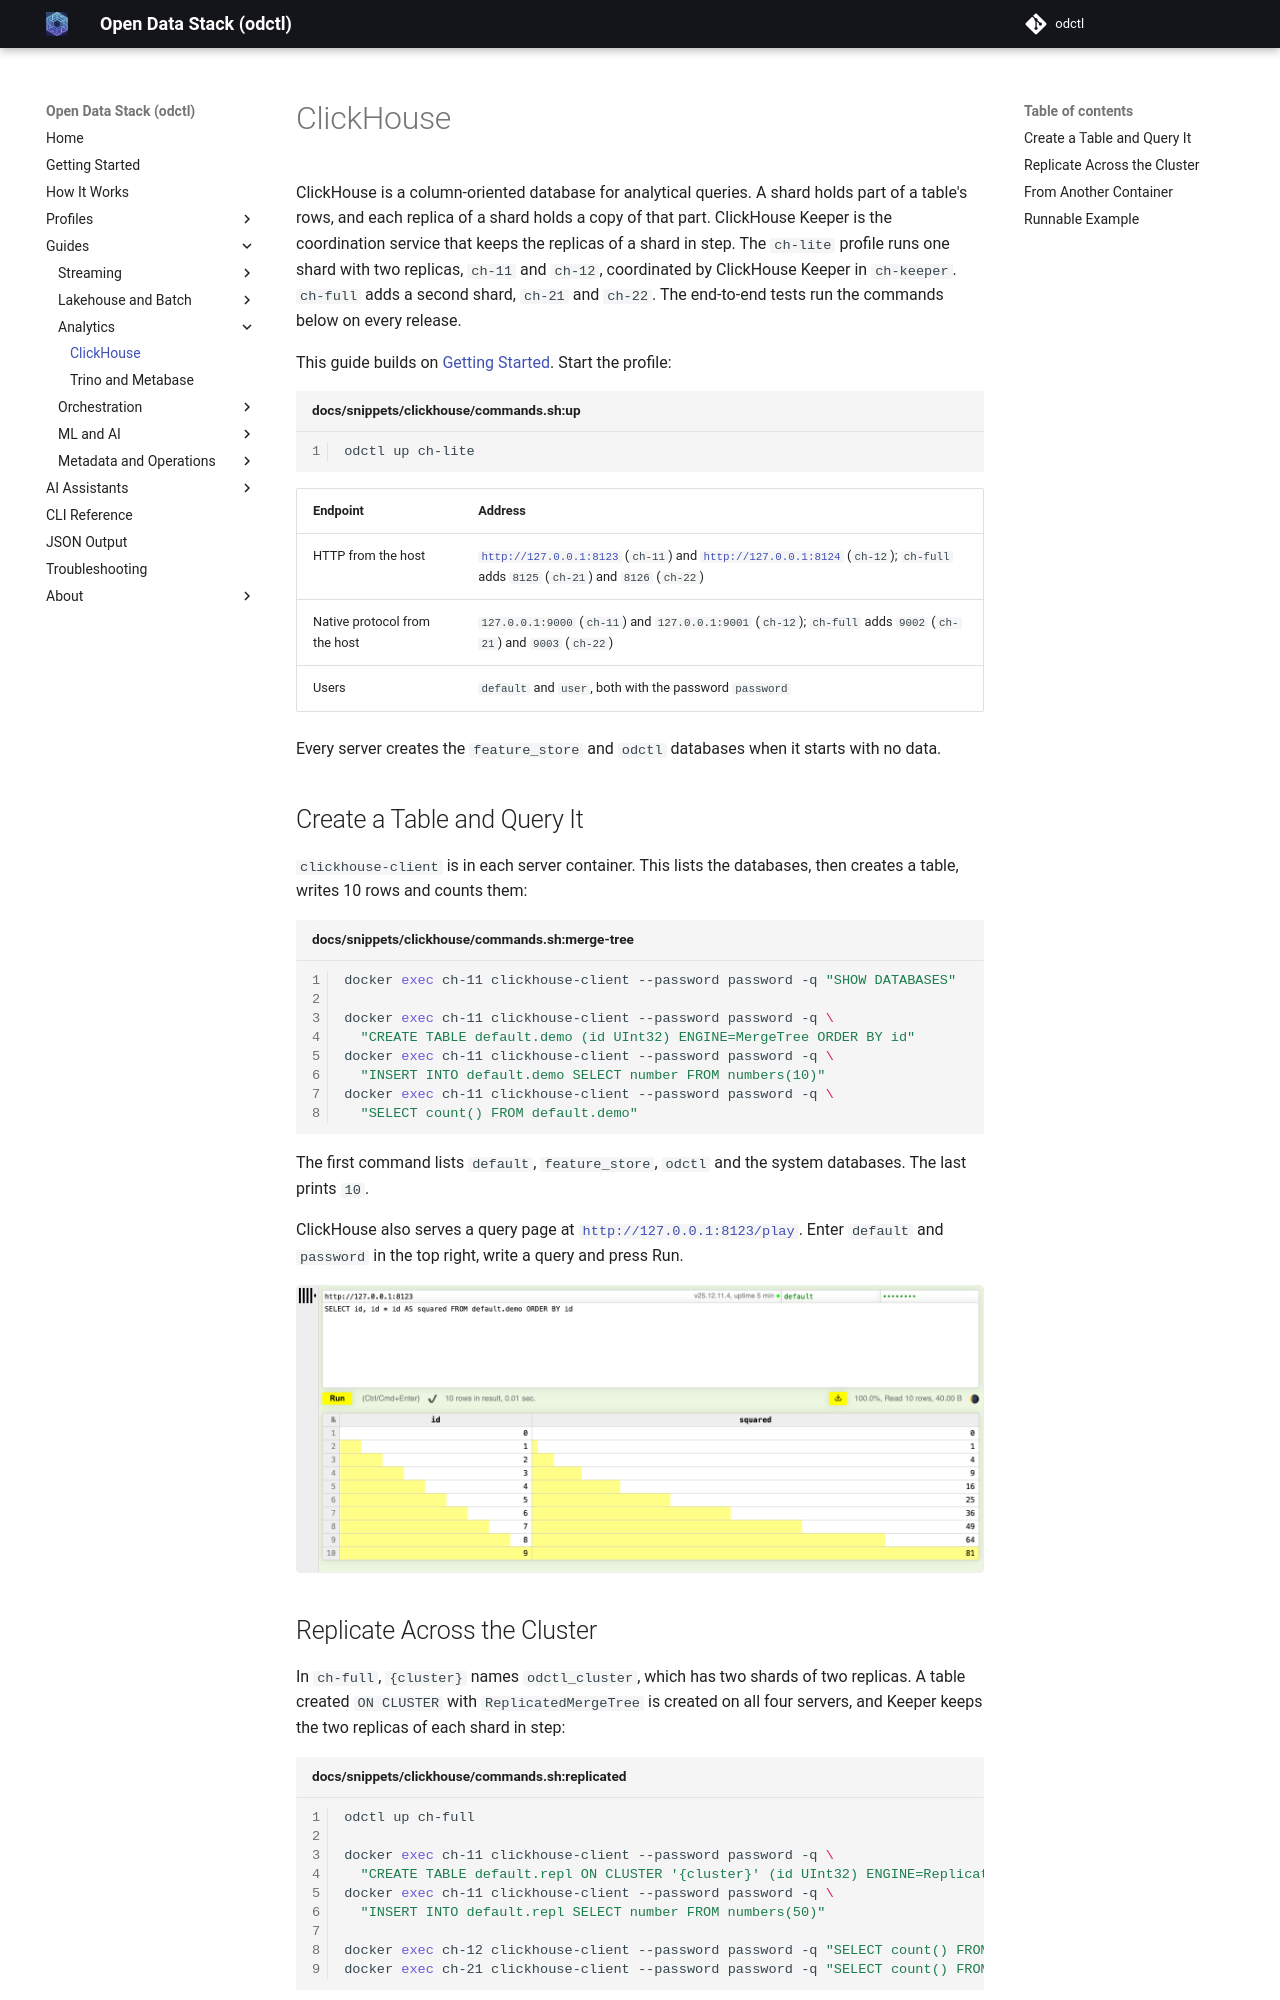

repository: jaehyeon-kim/odctl · page: 1.9/guides/clickhouse/index.html · generator: mkdocs

# ClickHouse

ClickHouse is a column-oriented database for analytical queries. A shard holds part of a table's rows, and each replica of a shard holds a copy of that part. ClickHouse Keeper is the coordination service that keeps the replicas of a shard in step. The `ch-lite` profile runs one shard with two replicas, `ch-11` and `ch-12`, coordinated by ClickHouse Keeper in `ch-keeper`. `ch-full` adds a second shard, `ch-21` and `ch-22`. The end-to-end tests run the commands below on every release.

This guide builds on [Getting Started](../getting-started.md). Start the profile:

```bash title="docs/snippets/clickhouse/commands.sh:up"
odctl up ch-lite
```

| Endpoint | Address |
| --- | --- |
| HTTP from the host | `http://127.0.0.1:8123` (`ch-11`) and `http://127.0.0.1:8124` (`ch-12`); `ch-full` adds `8125` (`ch-21`) and `8126` (`ch-22`) |
| Native protocol from the host | `127.0.0.1:9000` (`ch-11`) and `127.0.0.1:9001` (`ch-12`); `ch-full` adds `9002` (`ch-21`) and `9003` (`ch-22`) |
| Users | `default` and `user`, both with the password `password` |

Every server creates the `feature_store` and `odctl` databases when it starts with no data.

## Create a Table and Query It

`clickhouse-client` is in each server container. This lists the databases, then creates a table, writes 10 rows and counts them:

```bash title="docs/snippets/clickhouse/commands.sh:merge-tree"
docker exec ch-11 clickhouse-client --password password -q "SHOW DATABASES"

docker exec ch-11 clickhouse-client --password password -q \
  "CREATE TABLE default.demo (id UInt32) ENGINE=MergeTree ORDER BY id"
docker exec ch-11 clickhouse-client --password password -q \
  "INSERT INTO default.demo SELECT number FROM numbers(10)"
docker exec ch-11 clickhouse-client --password password -q \
  "SELECT count() FROM default.demo"
```

The first command lists `default`, `feature_store`, `odctl` and the system databases. The last prints `10`.

ClickHouse also serves a query page at `http://127.0.0.1:8123/play`. Enter `default` and `password` in the top right, write a query and press Run.

![ClickHouse play page with a query on default.demo](../images/clickhouse-play.png){ .screenshot }
